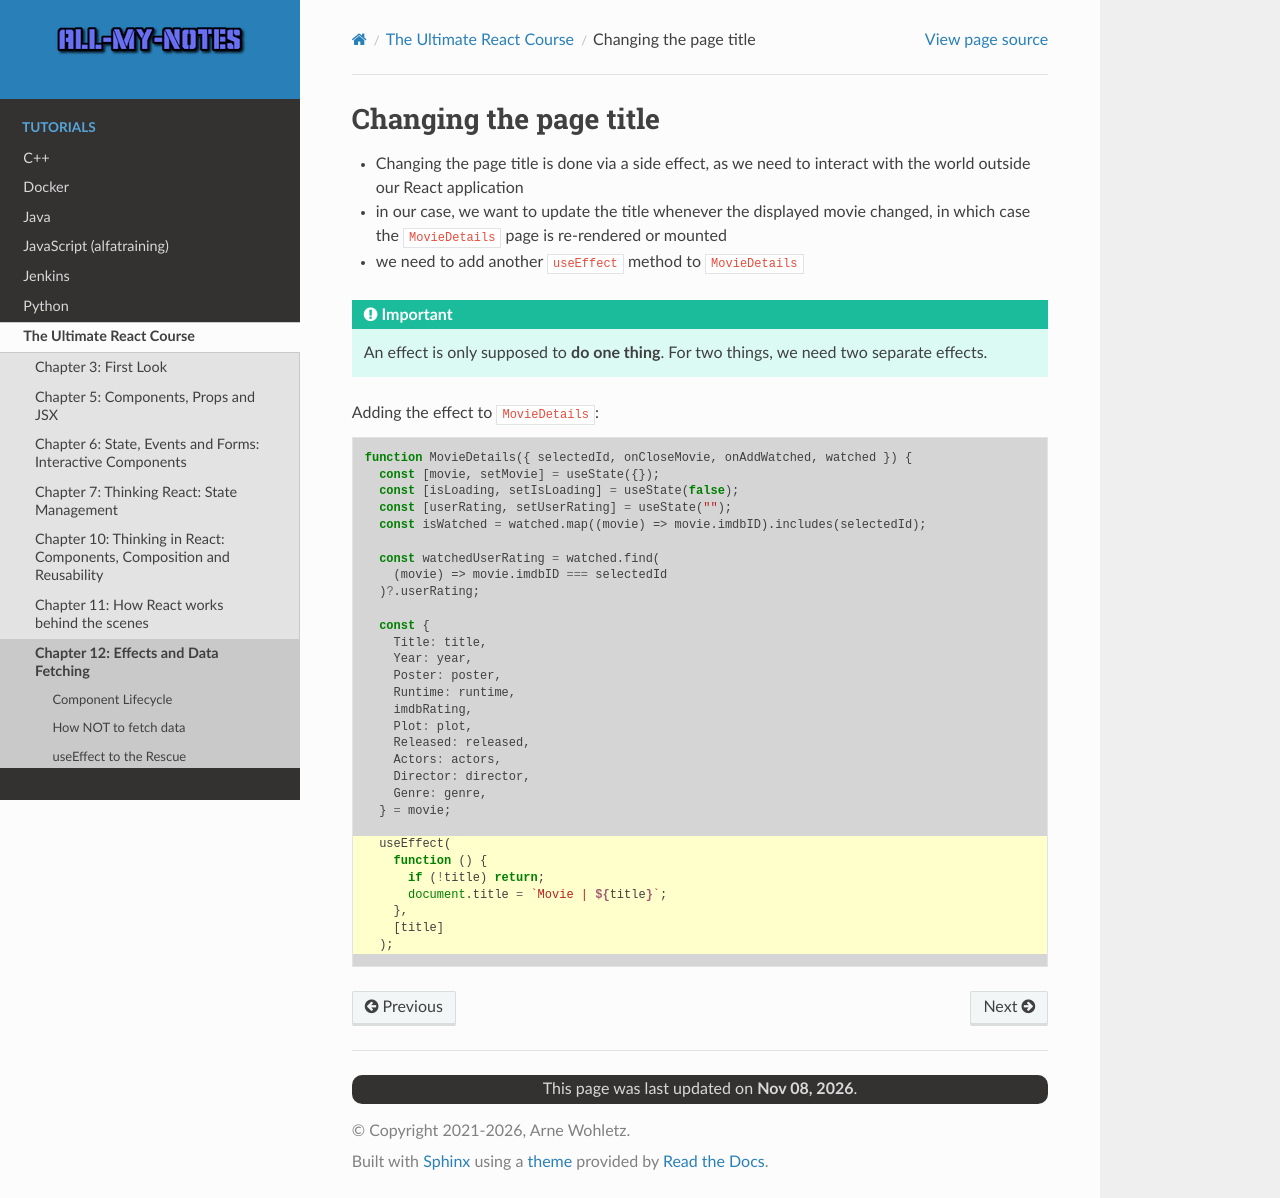

repository: arnewohletz/AllMyNotes · page: tutorial/react/udemy_ultimate_course/12_effect_data_fetching/153_change_title.html · generator: sphinx

Changing the page title
=======================
* Changing the page title is done via a side effect, as we need to interact with
  the world outside our React application
* in our case, we want to update the title whenever the displayed movie changed,
  in which case the ``MovieDetails`` page is re-rendered or mounted
* we need to add another ``useEffect`` method to ``MovieDetails``

.. important::

    An effect is only supposed to **do one thing**. For two things, we need two
    separate effects.

Adding the effect to ``MovieDetails``:

.. code-block:: jsx
    :emphasize-lines: 24-30

    function MovieDetails({ selectedId, onCloseMovie, onAddWatched, watched }) {
      const [movie, setMovie] = useState({});
      const [isLoading, setIsLoading] = useState(false);
      const [userRating, setUserRating] = useState("");
      const isWatched = watched.map((movie) => movie.imdbID).includes(selectedId);

      const watchedUserRating = watched.find(
        (movie) => movie.imdbID === selectedId
      )?.userRating;

      const {
        Title: title,
        Year: year,
        Poster: poster,
        Runtime: runtime,
        imdbRating,
        Plot: plot,
        Released: released,
        Actors: actors,
        Director: director,
        Genre: genre,
      } = movie;

      useEffect(
        function () {
          if (!title) return;
          document.title = `Movie | ${title}`;
        },
        [title]
      );
